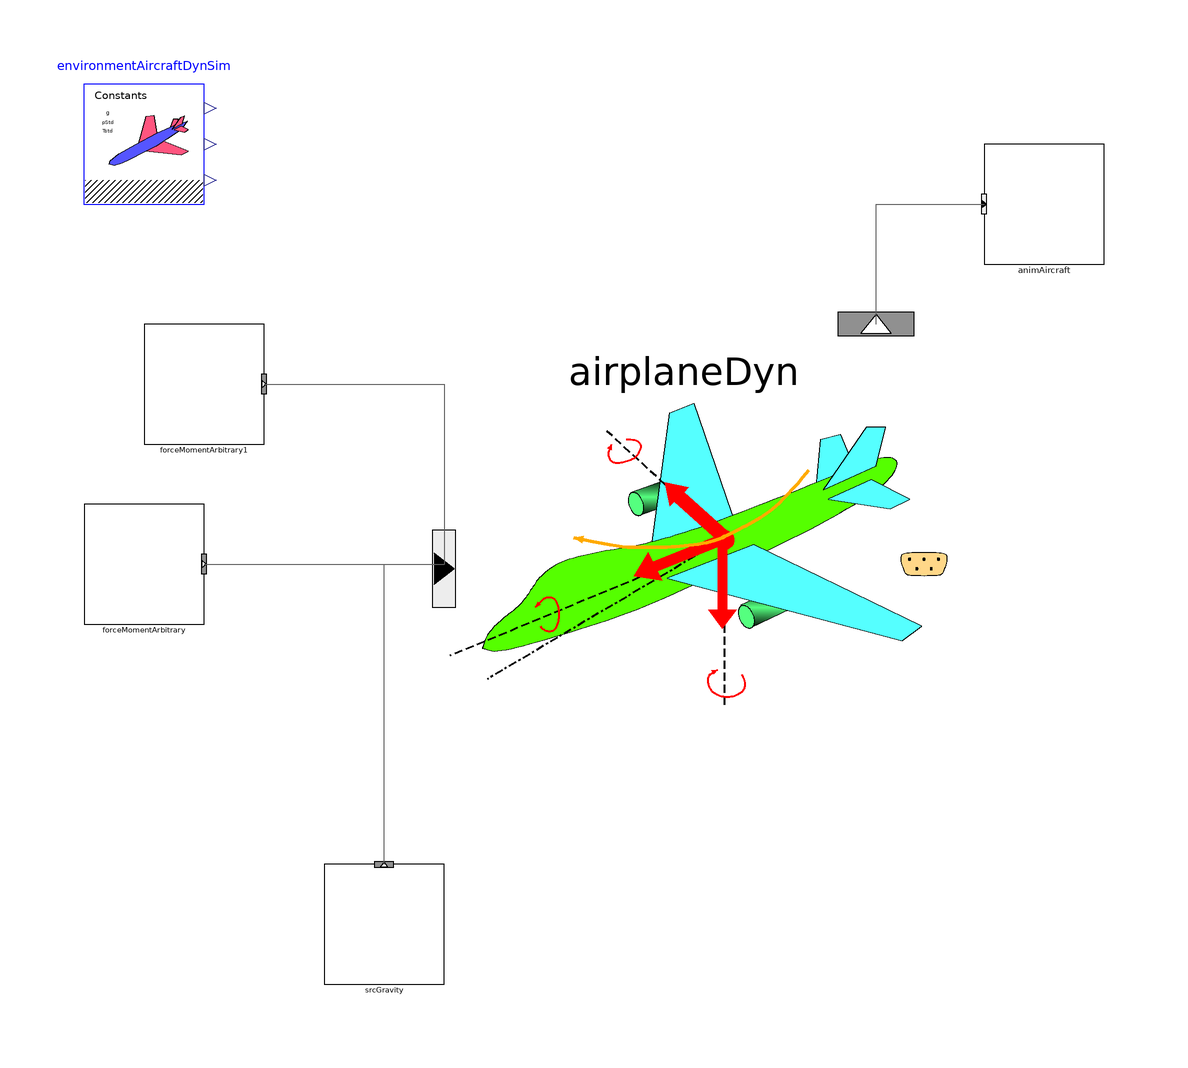

This picture is the connection diagram that the Modelica source below describes through its graphical annotations.

model SourceArbitraryForceMoment_ex02
  extends Modelica.Icons.Example;
  inner AircraftDynamics.SimEnvironment environmentAircraftDynSim annotation(
    Placement(visible = true, transformation(origin = {-70, 90}, extent = {{-10, -10}, {10, 10}}, rotation = 0)));
  AircraftDynamics.RigidBodyFDM.Components.Aircraft_RigidBody6DoF00 airplaneDyn( nSrcForceMoment = 3, p_init_par = 0 * Modelica.Constants.pi / 180, phi_init_par(displayUnit = "rad"), q(fixed = true), q_init_par = 0 * 1000 * Modelica.Constants.pi / 180, r_init_par = 0 * Modelica.Constants.pi / 180, theta_init_par = 0 * Modelica.Constants.pi) annotation(
    Placement(visible = true, transformation(origin = {20, 20}, extent = {{-40, -40}, {40, 40}}, rotation = 0)));
  AircraftDynamics.Visualizers.AnimRigidBodyAircraft00 animAircraft(offset_r0 = {0, 0, -1000}) annotation(
    Placement(visible = true, transformation(origin = {80, 80}, extent = {{-10, -10}, {10, 10}}, rotation = 0)));
  AircraftDynamics.RigidBodyFDM.Components.ForceMomentSources.SourceArbitraryForceMoment00 forceMomentArbitrary(M_par = 0 * 1000, Zf_par =  (-1.1) * environmentAircraftDynSim.gravity * airplaneDyn.mTot_par) annotation(
    Placement(visible = true, transformation(origin = {-70, 20}, extent = {{-10, -10}, {10, 10}}, rotation = 0)));
  AircraftDynamics.RigidBodyFDM.Components.ForceMomentSources.SourceConstantGravity srcGravity annotation(
    Placement(visible = true, transformation(origin = {-30, -40}, extent = {{-10, -10}, {10, 10}}, rotation = 0)));
  AircraftDynamics.RigidBodyFDM.Components.ForceMomentSources.SourceArbitraryForceMoment00 forceMomentArbitrary1(M_par = 0 * 1000, Xf_par = 0.2 * environmentAircraftDynSim.gravity * airplaneDyn.mTot_par, Zf_par = 0 * environmentAircraftDynSim.gravity * airplaneDyn.mTot_par) annotation(
    Placement(visible = true, transformation(origin = {-60, 50}, extent = {{-10, -10}, {10, 10}}, rotation = 0)));
equation
  connect(airplaneDyn.VisInfoOut, animAircraft.VisInfoIn) annotation(
    Line(points = {{52, 60}, {52, 80}, {70, 80}}, color = {95, 95, 95}));
  connect(forceMomentArbitrary.outCntrSrcForceMoment, airplaneDyn.inCntrSrcForceMoment[1]) annotation(
    Line(points = {{-60, 20}, {-20, 20}}, color = {95, 95, 95}));
  connect(srcGravity.outCntrSrcForceMoment, airplaneDyn.inCntrSrcForceMoment[2]) annotation(
    Line(points = {{-30, -30}, {-30, 20}, {-20, 20}}, color = {95, 95, 95}));
  connect(forceMomentArbitrary1.outCntrSrcForceMoment, airplaneDyn.inCntrSrcForceMoment[3]) annotation(
    Line(points = {{-50, 50}, {-20, 50}, {-20, 20}}, color = {95, 95, 95}));
  annotation(
    experiment(StartTime = 0, StopTime = 10, Tolerance = 1e-08, Interval = 0.01),
    __OpenModelica_simulationFlags(lv = "LOG_STATS", s = "dassl"));
end SourceArbitraryForceMoment_ex02;